Run: headless pygame with SDL's dummy video driver; simulated clock (each Clock.tick advances the game by its frame time, no real sleeping); random seed 0; keys injected as events and as key.get_pressed() state; no mouse input.
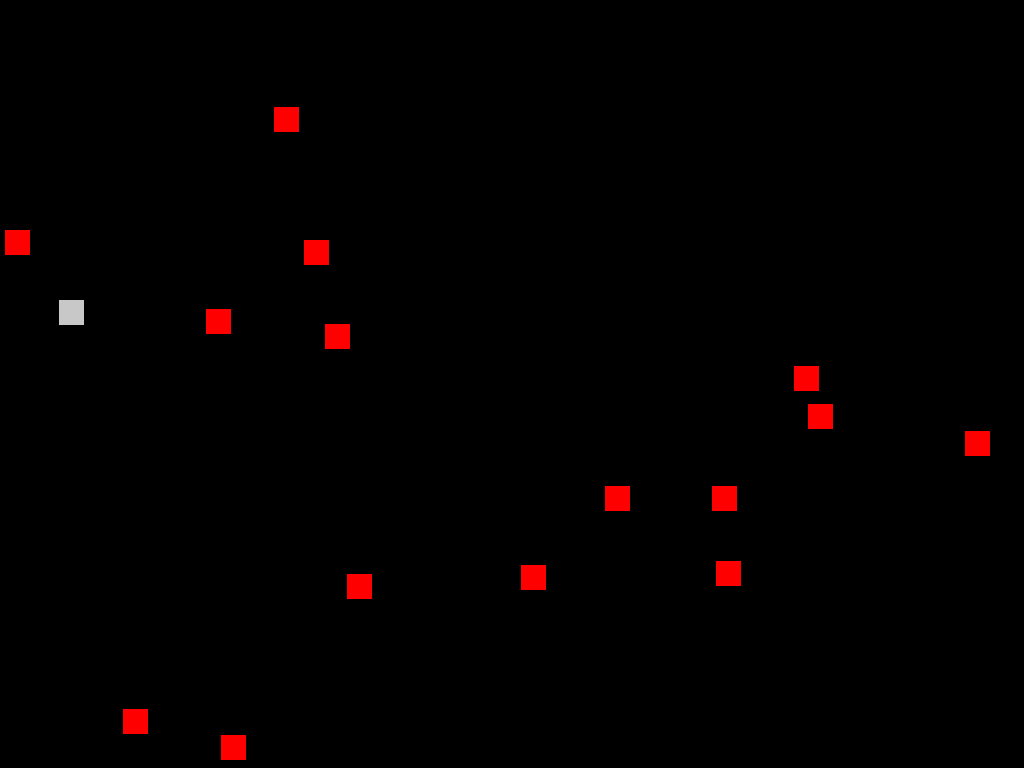
Frame 1 of 4 · flips 1–60 · no input
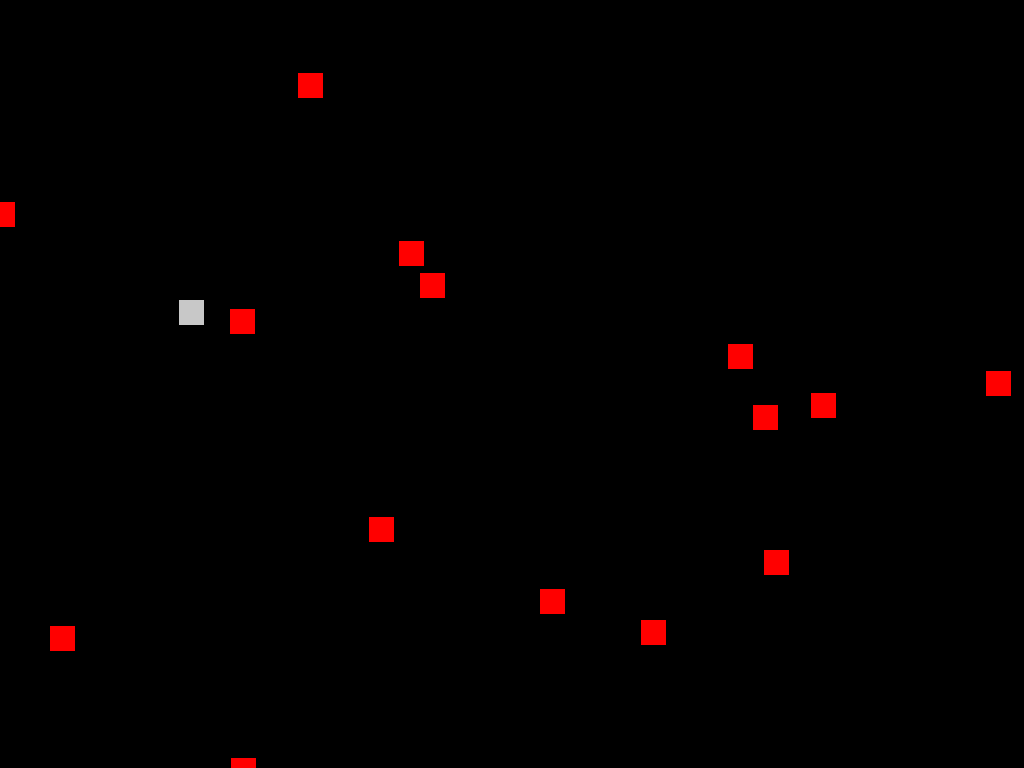
Frame 2 of 4 · flips 61–180 · tapped SPACE, RETURN · held RIGHT (→), D
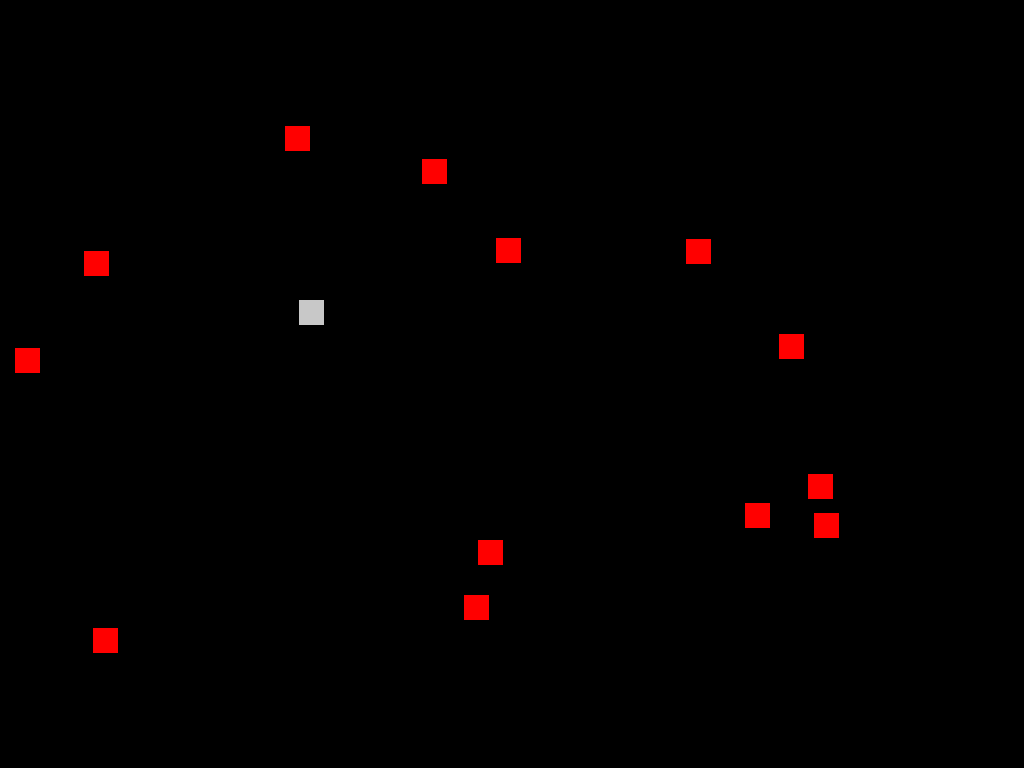
Frame 3 of 4 · flips 181–300 · held DOWN (↓), S
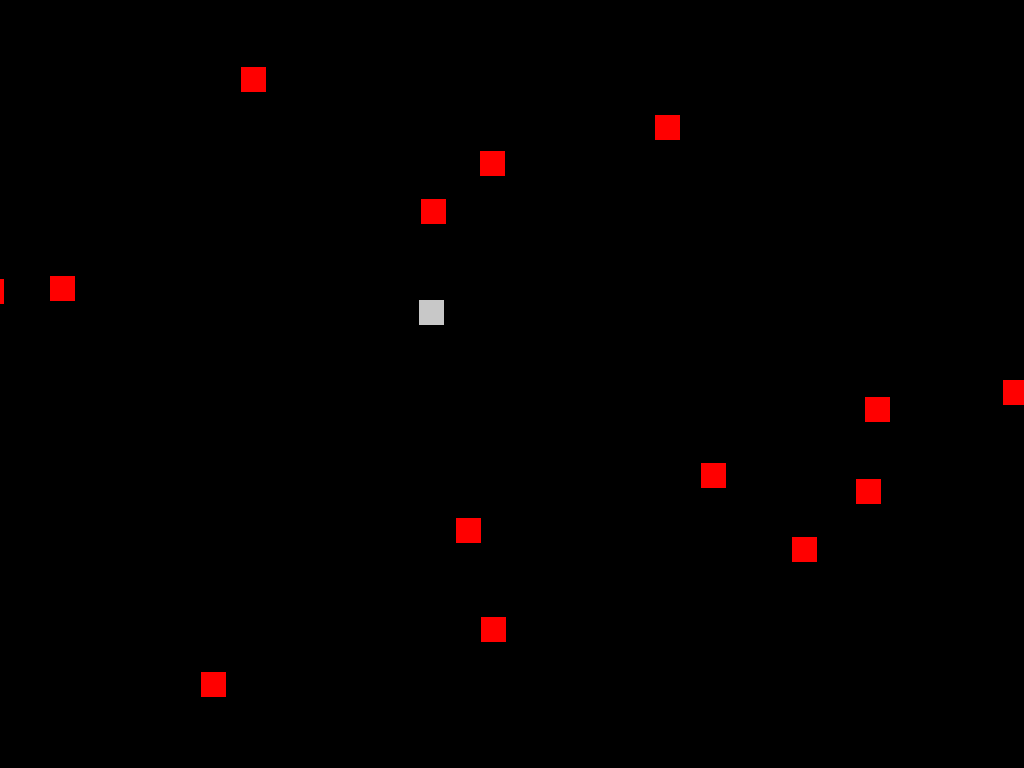
Frame 4 of 4 · flips 301–420 · held LEFT (←), A, UP (↑), W

The pygame program that drew these frames:

import random
import sys

import pygame
from pygame._sprite import spritecollideany
from pygame.sprite import Sprite, Group
from pygame.surface import Surface


class Explosion(Sprite):
    # when creating a subclass, make sure you override the correct methods with the correct names
    def __init__(self, x, y, *groups):
        super().__init__(*groups)
        self.image = Surface((25, 25))
        self.image.fill((0, 0, 200))
        self.rect = self.image.get_rect().move(x, y)

    def update(self):
        pass


class Player(Sprite):
    # when creating a subclass, make sure you override the correct methods with the correct names
    def __init__(self, *groups):
        super().__init__(*groups)
        self.image = Surface((25, 25))
        self.image.fill((200, 200, 200))
        self.rect = self.image.get_rect().move(0, 300)

    def update(self):
        self.rect.left += 1


class Enemy(Sprite):
    def __init__(self, x, y, *groups):
        super().__init__(*groups)
        self.image = Surface((25, 25))
        self.image.fill((255, 0, 0))
        self.rect = self.image.get_rect().move(x, y)

    def draw(self, surface):
        surface.blit(self.image, self.rect)

    def update(self):
        self.rect.move_ip(random.randint(-10, 10), random.randint(-10, 10))


def handle_Events():
    for event in pygame.event.get():
        if event.type == pygame.QUIT:
            sys.exit(0)


class GameSetup:
    def __init__(self):
        pygame.display.init()
        self.screen = pygame.display.set_mode((1024, 768))
        pygame.display.set_caption("Cave Seeker")
        self.player = Player()  # create an instance of the player class
        self.player_group = Group()
        self.player_group.add(self.player)
        self.enemy = Group()  # Create a collection of bad guys

        for i in range(15):
            self.enemy.add(Enemy(random.randrange(0, 1024),
                                 random.randrange(0, 768)))  # add enemies to the bad guy collection, 15 of them.

    def mainLoop(self):
        while True:
            handle_Events()
            self.draw()
            self.update()
            pygame.display.flip()

    def update(self):
        self.player_group.update()
        self.enemy.update()
        if self.player.alive() and (collided_with := spritecollideany(self.player, self.enemy)) is not None:
            self.player.kill()
            collided_with.kill()
            self.player_group.add(Explosion(self.player.rect.left, self.player.rect.top))

    def draw(self):
        self.screen.fill((0, 0, 0))
        self.player_group.draw(self.screen)
        self.enemy.draw(self.screen)


if __name__ == '__main__':
    GameSetup().mainLoop()
